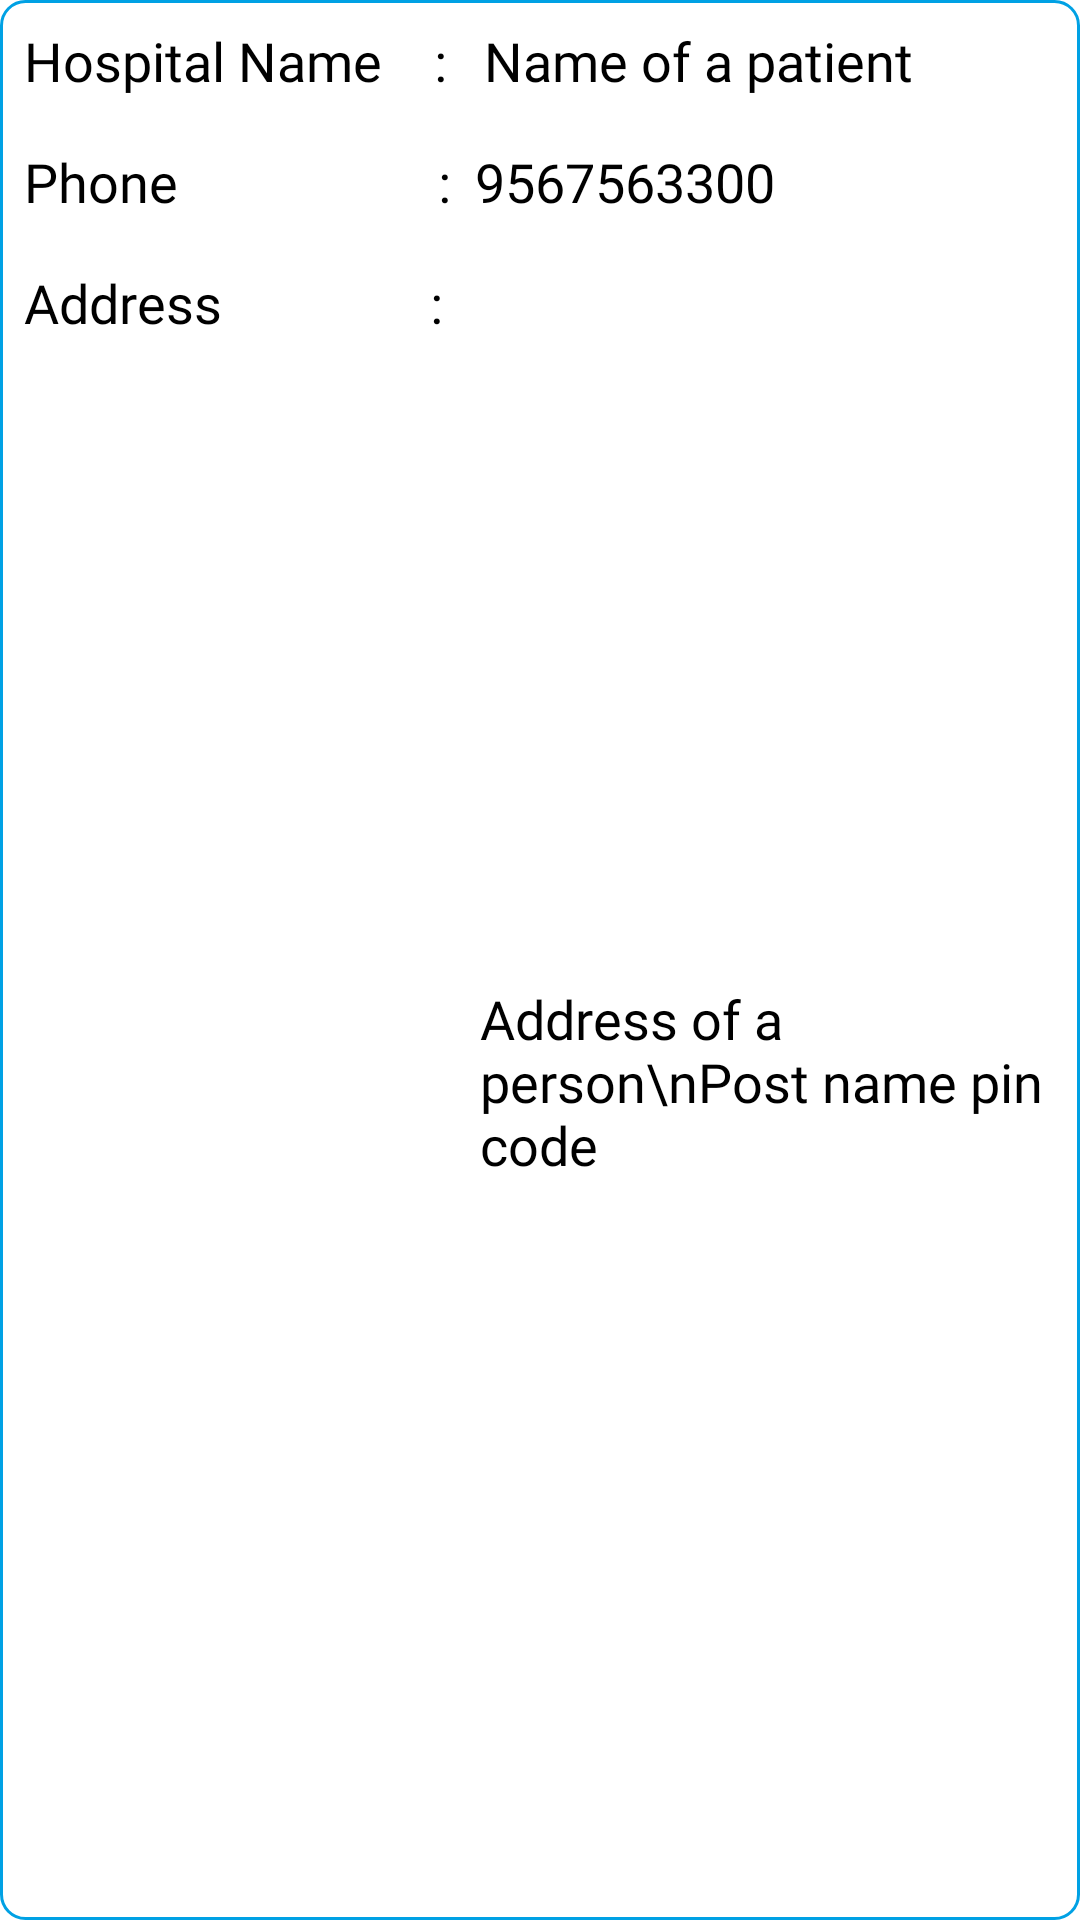

Here is an Android app screen rendered from its layout file. Give the layout XML and the strings, colors and styles it references.
<!-- AndroidManifest.xml: application theme Theme.EAS -->
<!-- res/layout/layout_hospital.xml -->
<?xml version="1.0" encoding="utf-8"?>
<androidx.constraintlayout.widget.ConstraintLayout
    xmlns:android="http://schemas.android.com/apk/res/android"
    xmlns:app="http://schemas.android.com/apk/res-auto"
    android:layout_width="match_parent"
    android:layout_height="wrap_content"
    android:layout_margin="8dp"
    android:id="@+id/root"
    android:background="@drawable/bg_bordered_sky_blue">

    <androidx.appcompat.widget.AppCompatTextView
        android:id="@+id/labelName"
        android:layout_width="wrap_content"
        android:layout_height="wrap_content"
        android:layout_marginStart="8dp"
        android:layout_marginTop="8dp"
        android:fontFamily="@font/din_medium"
        android:text="Hospital Name    : "
        android:textColor="@color/black"
        android:textSize="18sp"
        app:layout_constraintStart_toStartOf="parent"
        app:layout_constraintTop_toTopOf="parent" />

    <androidx.appcompat.widget.AppCompatTextView
        android:id="@+id/tvPatientName"
        android:layout_width="0dp"
        android:layout_height="wrap_content"
        android:layout_marginStart="8dp"
        android:layout_marginTop="8dp"
        android:maxLines="3"
        android:layout_marginEnd="4dp"
        android:fontFamily="@font/din_medium"
        android:text="Name of a patient "
        android:textColor="@color/black"
        android:textSize="18sp"
        app:layout_constraintEnd_toEndOf="parent"
        app:layout_constraintStart_toEndOf="@id/labelName"
        app:layout_constraintTop_toTopOf="parent" />

    <androidx.appcompat.widget.AppCompatTextView
        android:id="@+id/labelAge"
        android:visibility="gone"
        android:layout_width="wrap_content"
        android:layout_height="wrap_content"
        android:layout_marginTop="16dp"
        android:fontFamily="@font/din_medium"
        android:text="Age                        :  "
        android:textColor="@color/black"
        android:textSize="18sp"
        app:layout_constraintStart_toStartOf="@+id/labelName"
        app:layout_constraintTop_toBottomOf="@+id/labelName" />

    <androidx.appcompat.widget.AppCompatTextView
        android:id="@+id/tvPatientAge"
        android:layout_width="0dp"
        android:layout_height="wrap_content"
        android:layout_marginEnd="4dp"
        android:fontFamily="@font/din_medium"
        android:text="  30"
        android:visibility="gone"
        android:textColor="@color/black"
        android:textSize="18sp"
        app:layout_constraintEnd_toEndOf="parent"
        app:layout_constraintStart_toEndOf="@id/labelAge"
        app:layout_constraintTop_toTopOf="@id/labelAge" />

    <androidx.appcompat.widget.AppCompatTextView
        android:id="@+id/labelPhone"
        android:layout_width="wrap_content"
        android:layout_height="wrap_content"
        android:fontFamily="@font/din_medium"
        android:layout_marginTop="16dp"
        android:text="Phone                    :"
        android:textColor="@color/black"
        android:textSize="18sp"
        app:layout_constraintStart_toStartOf="@+id/labelAge"
        app:layout_constraintTop_toBottomOf="@+id/labelAge" />

    <androidx.appcompat.widget.AppCompatTextView
        android:id="@+id/tvPatientPhone"
        android:layout_width="0dp"
        android:layout_height="wrap_content"
        android:layout_marginStart="8dp"
        android:layout_marginEnd="4dp"
        android:fontFamily="@font/din_medium"
        android:text="9567563300"
        android:inputType="phone"
        android:textColor="@color/black"
        android:textSize="18sp"
        app:layout_constraintEnd_toEndOf="parent"
        app:layout_constraintStart_toEndOf="@id/labelPhone"
        app:layout_constraintTop_toTopOf="@id/labelPhone" />
    <androidx.appcompat.widget.AppCompatTextView
        android:id="@+id/labelAddress"
        android:layout_width="wrap_content"
        android:layout_height="wrap_content"
        android:fontFamily="@font/din_medium"
        android:layout_marginTop="16dp"
        android:text="Address                : "
        android:textColor="@color/black"
        android:textSize="18sp"
        app:layout_constraintStart_toStartOf="@+id/labelName"
        app:layout_constraintTop_toBottomOf="@+id/labelPhone" />

    <androidx.appcompat.widget.AppCompatTextView
        android:id="@+id/tvPatientAddress"
        android:layout_width="0dp"
        android:layout_height="wrap_content"
        android:layout_marginStart="8dp"
        android:layout_marginEnd="4dp"
        android:layout_marginBottom="8dp"
        android:fontFamily="@font/din_medium"
        android:text="Address of a person\nPost name pin code "
        android:textColor="@color/black"
        android:textSize="18sp"
        app:layout_constraintBottom_toBottomOf="parent"
        app:layout_constraintEnd_toEndOf="parent"
        app:layout_constraintStart_toEndOf="@id/labelAddress"
        app:layout_constraintTop_toTopOf="@id/labelAddress" />


</androidx.constraintlayout.widget.ConstraintLayout>
<!-- resources referenced by this layout -->
<resources>
  <color name="black">#FF000000</color>
  <!-- drawable bg_bordered_sky_blue (drawable) -->
  <?xml version="1.0" encoding="utf-8"?>
  <shape xmlns:android="http://schemas.android.com/apk/res/android"
      android:shape="rectangle">
      <solid android:color="@color/white" />
      <corners android:radius="8dp" />
      <stroke
          android:width="1dp"
          android:color="@color/deepSkyBlue" />
  </shape>
  <style name="Theme.EAS" parent="Theme.MaterialComponents.DayNight.DarkActionBar">
          
          <item name="colorPrimary">@color/purple_500</item>
          <item name="colorPrimaryVariant">@color/purple_700</item>
          <item name="colorOnPrimary">@color/white</item>
          
          <item name="colorSecondary">@color/teal_200</item>
          <item name="colorSecondaryVariant">@color/teal_700</item>
          <item name="colorOnSecondary">@color/black</item>
          
          <item name="android:statusBarColor">?attr/colorPrimaryVariant</item>
          
      </style>
  <color name="white">#FFFFFFFF</color>
  <color name="deepSkyBlue">#00A1E4</color>
  <color name="purple_500">#FF000000</color>
  <color name="purple_700">#FF000000</color>
  <color name="teal_200">#FF03DAC5</color>
  <color name="teal_700">#FF018786</color>
</resources>
